Run: headless pygame with SDL's dummy video driver; simulated clock (each Clock.tick advances the game by its frame time, no real sleeping); random seed 0; keys injected as events and as key.get_pressed() state; no mouse input.
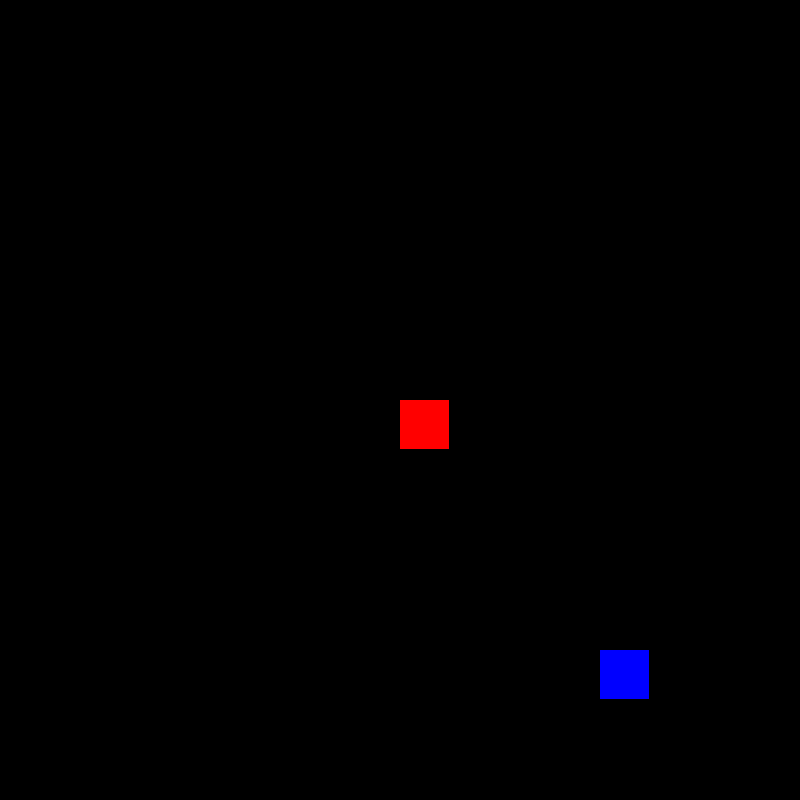
Frame 1 of 4 · flips 1–60 · no input
Frame 2 of 4 · flips 61–180 · tapped SPACE, RETURN · held RIGHT (→), D · screen unchanged from frame 1, image omitted
Frame 3 of 4 · flips 181–300 · held DOWN (↓), S · screen unchanged from frame 2, image omitted
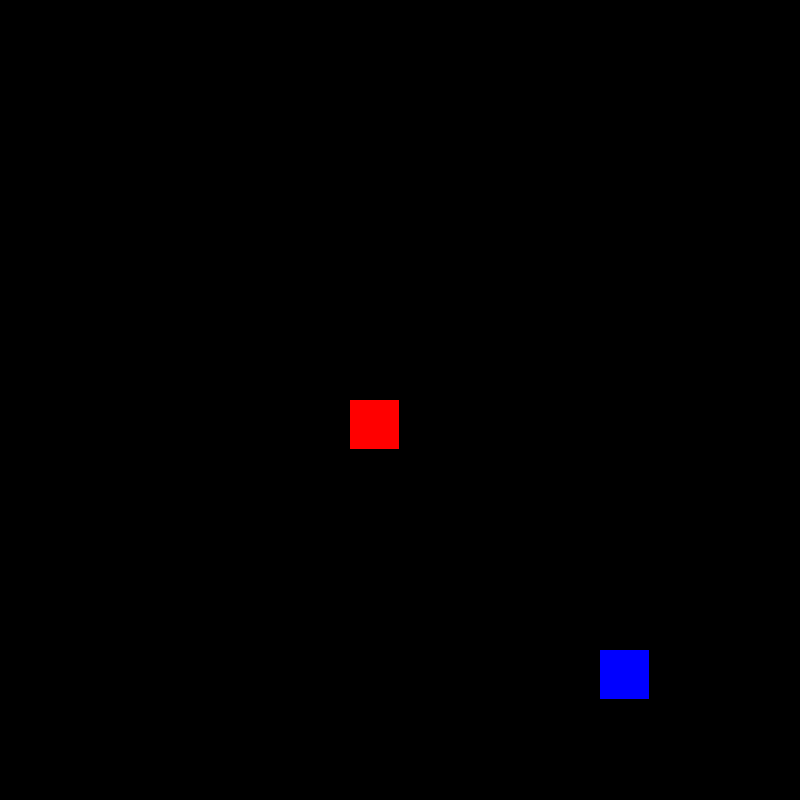
Frame 4 of 4 · flips 301–420 · held LEFT (←), A, UP (↑), W

The pygame program that drew these frames:

import pygame
import random
pygame.init()

# Creates Display
screen_dimension = 800
screen_center = screen_dimension/2
screen = pygame.display.set_mode((screen_dimension, screen_dimension))
pygame.display.set_caption("Snake")
clock = pygame.time.Clock()
running = True

# Movement Variables  
grid_size = 50
y_direction = 0
x_direction = 0

# Creates Player
player_surf = pygame.Surface((grid_size-1, grid_size-1)).convert_alpha()
player_surf.fill('Red')
player_rect = player_surf.get_rect(topleft = (screen_center, screen_center))

# Creates Snake
previous_locations = []
snake_size = 0

# Creates Apple 
apple_surf = pygame.Surface((grid_size-1, grid_size-1))
apple_surf.fill('Blue')
apple_x = random.randrange(0,(screen_dimension/grid_size).__int__())*grid_size
apple_y = random.randrange(0,(screen_dimension/grid_size).__int__())*grid_size
apple_rect = apple_surf.get_rect(topleft = (apple_x,apple_y))

while running:

    # Rest of the code doesn't work without this for loop
    for event in pygame.event.get():
        if event.type == pygame.QUIT:
            pygame.quit()
            exit()

    previous_locations.append((player_rect.x, player_rect.y))
    if len(previous_locations) >= snake_size:
        previous_locations.pop(0)

    # Snake Movement System
    key = pygame.key.get_pressed()

    if y_direction != 0:
        if key[pygame.K_a]:
            y_direction = 0
            x_direction = -1
        if key[pygame.K_d]:
            y_direction = 0
            x_direction = 1
    elif x_direction != 0:
        if key[pygame.K_s]:
            y_direction = 1 
            x_direction = 0
        if key[pygame.K_w]:
            y_direction = -1 
            x_direction = 0
    if y_direction == 0 and x_direction == 0:
        if key[pygame.K_s]:
            y_direction = 1 
            x_direction = 0
        if key[pygame.K_w]:
            y_direction = -1 
            x_direction = 0
        if key[pygame.K_a]:
            y_direction = 0
            x_direction = -1
        if key[pygame.K_d]:
            y_direction = 0
            x_direction = 1

    player_rect.x += (x_direction*grid_size)
    player_rect.y += y_direction*grid_size
    screen.blit(player_surf, player_rect)

    # Snake extension movement 

    for value in previous_locations:
        snake_rect = player_surf.get_rect(topleft = value)
        screen.blit(player_surf, snake_rect)
        if player_rect.colliderect(snake_rect):
            player_rect.x = screen_center.__int__()
            player_rect.y = screen_center.__int__()
            screen.blit(player_surf, player_rect)
            y_direction = 0
            x_direction = 0
            snake_size = 0
            previous_locations = []

    # Collider Shtuff
    if player_rect.colliderect(apple_rect):
        apple_rect.x = random.randrange(0,(screen_dimension/grid_size).__int__())*grid_size
        apple_rect.y = random.randrange(0,(screen_dimension/grid_size).__int__())*grid_size
        for value in previous_locations:
            if apple_rect.x == value[0] and apple_rect.y == value[1]:
                apple_rect.x = random.randrange(0,(screen_dimension/grid_size).__int__())*grid_size
                apple_rect.y = random.randrange(0,(screen_dimension/grid_size).__int__())*grid_size
                pass
            pass
        snake_size += 3
        pass
    screen.blit(apple_surf, apple_rect)

    # Death
    if player_rect.x <= -grid_size or player_rect.x >= screen_dimension or player_rect.x >= screen_dimension or player_rect.y <= -grid_size or  player_rect.y >= screen_dimension:
        player_rect.x = screen_center
        player_rect.y = screen_center
        screen.blit(player_surf, player_rect)
        y_direction = 0
        x_direction = 0
        snake_size = 0
        previous_locations = []

    pygame.display.update()
    screen.fill('Black')
    clock.tick(10)
